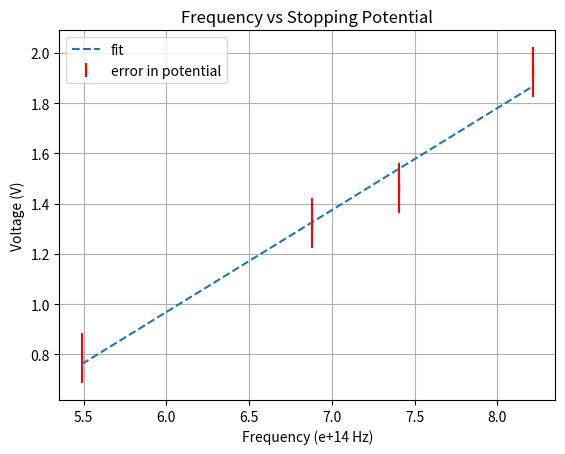

Write the Python code that produced this figure.
# -*- coding: utf-8 -*-
"""
Created on Tue Apr 16 21:40:02 2019

@author: Zohra
"""

v4=[-1.923, -2.0, -1.5, -1.0, 0.0, 5.0, 10.0, 20.0, 30.0 ]
v5=[-1.462, -2.0, -1.5, -1.0, 0.0, 5.0, 10.0, 20.0, 30.0 ]
v6=[-0.785, -2.0, -1.5, -1.0, 0.0, 5.0, 10.0, 20.0, 30.0 ]

i4=[0, -12.5, 161.0, 512.0, 1256.0, 6500.0, 11320.0, 18430.0, 23100.0]
i5=[0, -9.0, -2.1, 70.6, 280.0, 1505.0, 2590.0, 4170.0, 5220.0]
i6=[0, -6.9, -6.7, -6.0, 250.0, 1410.0, 2220.0, 3200.0, 3670.0]


# IMPORT NECESSARY MODULES
import numpy as np
import matplotlib.pyplot as plt

# DEFINE YOUR DATASET
# (1) create the "frequency" array
# (2) create the "stopping potential" array
x=[5.490, 6.879, 7.408, 8.214]
y=[0.785, 1.324, 1.462, 1.923]


plt.errorbar(x, y, yerr=0.1, color='red', marker='|', label='error in potential', linestyle='none') 
a=np.polyfit(x,y,1,)
plt.plot(x, np.polyval(a,x), linestyle='dashed', label='fit')
print(a[0],a[1])

plt.title('Frequency vs Stopping Potential')
plt.xlabel('Frequency (e+14 Hz)')
plt.ylabel('Voltage (V)')
plt.legend(loc='upper left')
plt.grid(linestyle='-')

plt.savefig('Graph3.jpg')   # save your plot with your favourite format: pdf, jpg, etc...
plt.show()                  # show your plot on the screen


# PLOT THE DATASET WITH ERRORBAR (ERROR IN V IS 0.1)
# (1) use plt.errorbar command with frequency on the x-axis and stopping potential on the y-axis
# (2) inside plt.errorbar use yerr=0.1 which places a 0.1 errorbar on y values
# (3) inside plt.errorbar use "color", "marker" and "label" commands
# (4) inside plt.errorbar use linestyle='none'
# (5) execute your program to see the graph, check whether everyhing is OK or not

# FIT YOUR DATA AND PLOT THE FITTED DATA (or BEST LINE)
# (1) use np.polyfit to fit your data in the first order and give it a name
# (2) use plt.plot with frequecy on the x-axis and fitted data on the y-axis
# (3) inside plt.plot use np.polyval(fitted data, frequeny) as your y-axis data. Why?
# (4) use "color", "linestyle" and "label". Do not use "marker" option.

# PRINT THE SLOPE AND THE X-INTERCEPT OF THE BEST LINE
# (1) print the 0th and 1st values of the fitted data
# These will correspond to Planck's constant and work function respectively 
